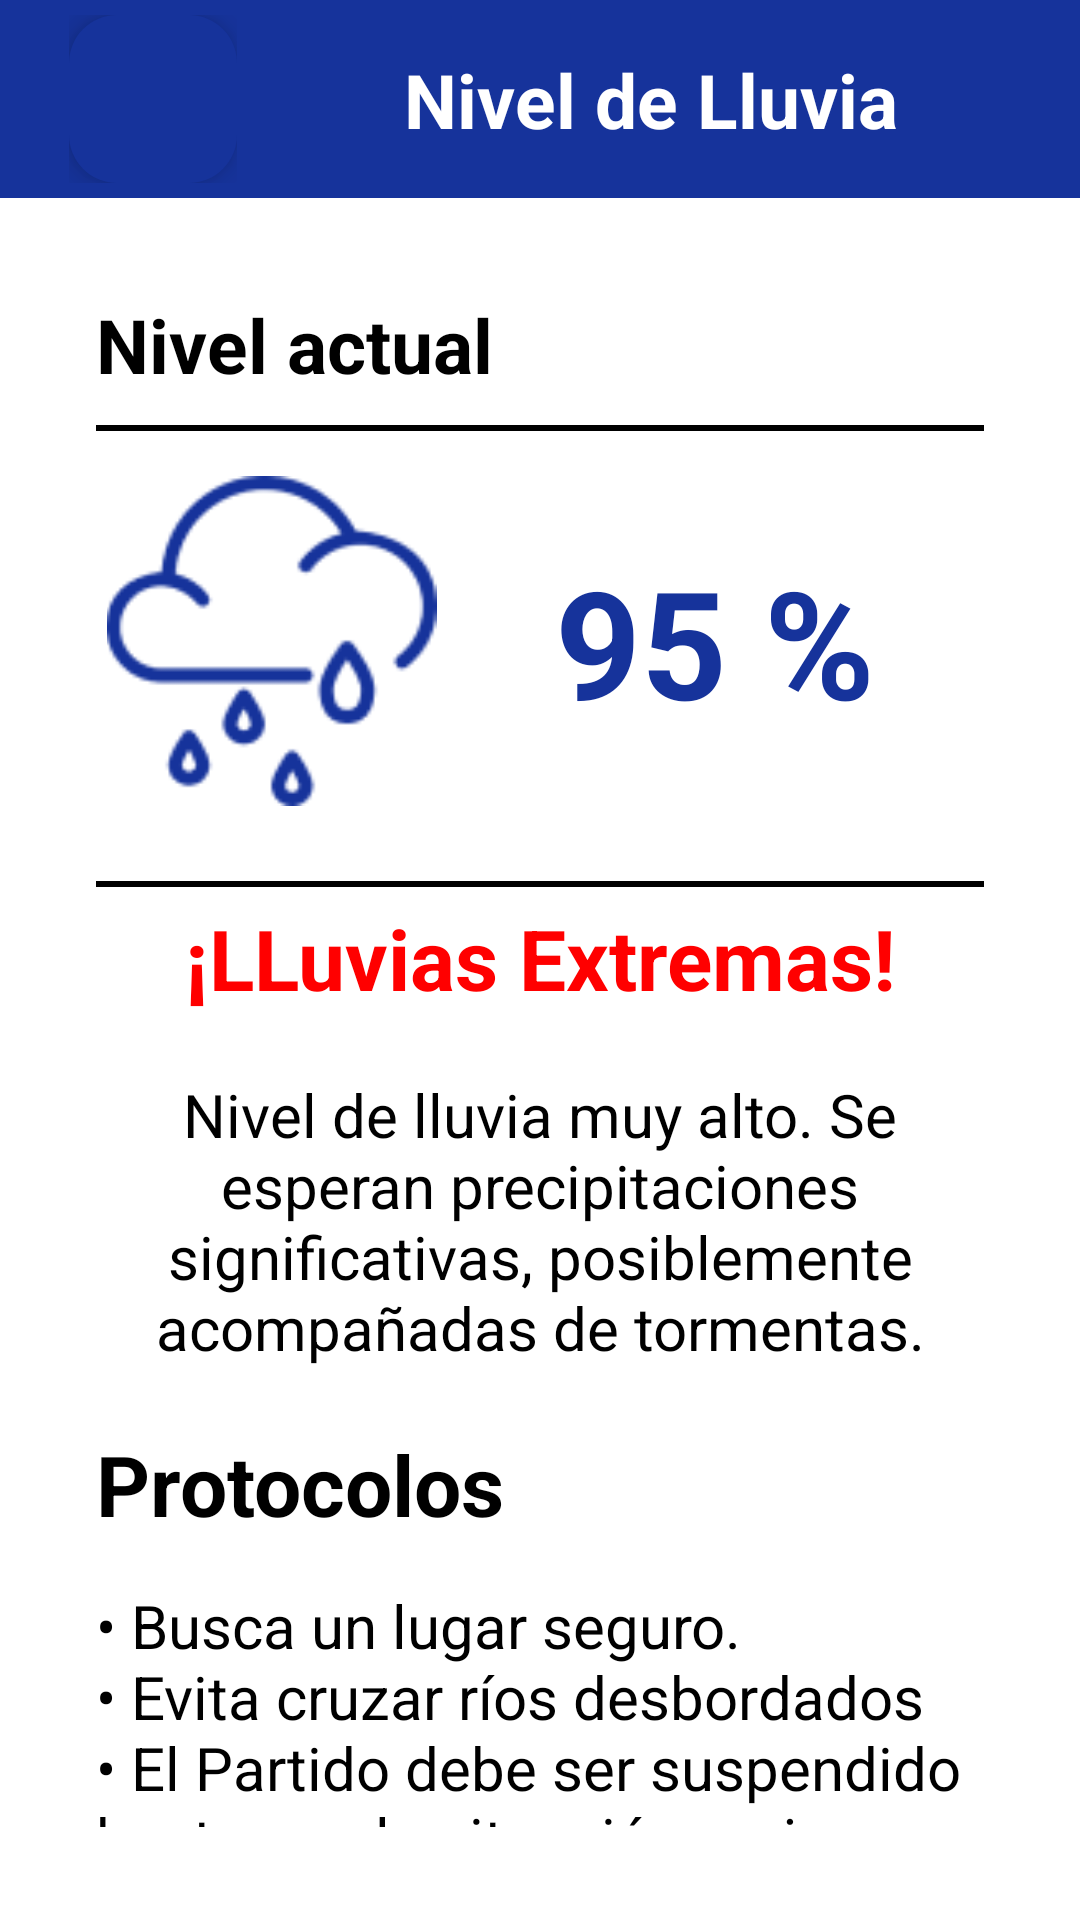

Layout XML and referenced resources for this Android screen:
<!-- AndroidManifest.xml: application theme Theme.MazatlanSportsWeatherTracker -->
<!-- res/layout/activity_nivel_lluvia.xml -->
<?xml version="1.0" encoding="utf-8"?>
<androidx.appcompat.widget.LinearLayoutCompat xmlns:android="http://schemas.android.com/apk/res/android"
  xmlns:app="http://schemas.android.com/apk/res-auto"
  xmlns:tools="http://schemas.android.com/tools"
  android:layout_width="match_parent"
  android:layout_height="match_parent"
  style="@style/SCREEN"
  android:orientation="vertical"
  tools:context=".NivelHumedadActivity">

  <androidx.constraintlayout.widget.ConstraintLayout
    android:layout_width="match_parent"
    android:layout_height="wrap_content"
    android:padding="5dp"
    android:background="@color/bluePrimary" >

    <androidx.coordinatorlayout.widget.CoordinatorLayout
      android:layout_width="wrap_content"
      android:layout_height="match_parent"
      android:id="@+id/coordinatorLayout"
      app:layout_constraintStart_toStartOf="parent"
      android:layout_marginStart="18dp"
      app:layout_constraintTop_toTopOf="parent">

      <com.google.android.material.floatingactionbutton.FloatingActionButton
        android:layout_width="wrap_content"
        android:layout_height="wrap_content"
        android:id="@+id/btnRegresar"
        app:borderWidth="0dp"
        style="@style/icono_flecha"
        android:backgroundTint="@color/bluePrimary"
        android:layout_gravity="start">

      </com.google.android.material.floatingactionbutton.FloatingActionButton>

    </androidx.coordinatorlayout.widget.CoordinatorLayout>

    <TextView
      android:id="@+id/lblNivelDeLluvia"
      android:layout_width="wrap_content"
      android:layout_height="wrap_content"
      android:textStyle="bold"
      android:text="Nivel de Lluvia"
      android:textColor="@color/white"
      android:textSize="25sp"
      app:layout_constraintBottom_toBottomOf="parent"
      app:layout_constraintEnd_toEndOf="parent"
      app:layout_constraintStart_toEndOf="@id/coordinatorLayout"
      app:layout_constraintTop_toTopOf="parent" />


  </androidx.constraintlayout.widget.ConstraintLayout>

  <LinearLayout
    android:layout_width="match_parent"
    android:layout_height="wrap_content"
    android:layout_marginHorizontal="16dp"
    android:layout_marginTop="16dp"
    android:orientation="vertical"
    android:padding="16dp">

    <TextView
      android:id="@+id/lblNivelActual"
      android:layout_width="wrap_content"
      android:layout_height="wrap_content"
      android:text="Nivel actual"
      android:textStyle="bold"
      style="@style/TEXT"
      android:textSize="25sp">

    </TextView>

    <View
      android:id="@+id/divider"
      android:layout_width="match_parent"
      android:layout_height="2dp"
      android:layout_marginTop="10dp"
      style="@style/blanco_negro">

    </View>

    <LinearLayout
      android:layout_width="match_parent"
      android:layout_height="wrap_content"
      android:orientation="horizontal">

      <ImageView
        android:id="@+id/imgLluvia"
        android:layout_width="117dp"
        android:layout_height="110dp"
        android:layout_marginVertical="15dp"
        android:src="@drawable/lluviaazul">

      </ImageView>

      <TextView
        android:id="@+id/lblIndiceLluvia"
        android:layout_width="match_parent"
        android:layout_height="wrap_content"
        android:layout_gravity="center"
        android:layout_marginVertical="15dp"
        android:text="95 %"
        android:textAlignment="center"
        android:textColor="@color/bluePrimary"
        android:textSize="50sp"
        android:textStyle="bold">

      </TextView>

    </LinearLayout>

    <View
      android:id="@+id/divider2"
      android:layout_width="match_parent"
      android:layout_height="2dp"
      android:layout_marginTop="10dp"
      style="@style/blanco_negro">

    </View>

    <TextView
      android:id="@+id/lblLluvia"
      android:layout_width="match_parent"
      android:layout_height="wrap_content"
      android:layout_gravity="center"
      android:layout_marginVertical="5dp"
      android:text="@string/lluvia_peligro"
      android:textAlignment="center"
      android:textColor="#FF0000"
      android:textSize="28sp"
      android:textStyle="bold">

    </TextView>

    <TextView
      android:id="@+id/lblDescripcionLluvia"
      android:layout_width="match_parent"
      android:layout_height="wrap_content"
      android:layout_marginVertical="15dp"
      android:text="@string/desc_lluvia_peligro"
      android:textAlignment="center"
      style="@style/TEXT"
      android:textSize="20sp">

    </TextView>

    <TextView
      android:id="@+id/lblProtocolos"
      android:layout_width="wrap_content"
      android:layout_height="wrap_content"
      android:layout_marginTop="5dp"
      android:text="Protocolos"
      style="@style/TEXT"
      android:textSize="28sp"
      android:textStyle="bold">

    </TextView>

    <TextView
      android:id="@+id/lblDescripcionLluvia2"
      android:layout_width="match_parent"
      android:layout_height="wrap_content"
      android:layout_marginVertical="15dp"
      android:text="@string/desc_lluvia_peligro2"
      android:textAlignment="viewStart"
      style="@style/TEXT"
      android:textSize="20sp">

    </TextView>



  </LinearLayout>


  <androidx.constraintlayout.widget.ConstraintLayout
    android:layout_width="match_parent"
    android:background="@color/bluePrimary"
    android:layout_height="match_parent">

    <ImageView
      android:id="@+id/imgLogo"
      android:layout_width="wrap_content"
      android:layout_height="80dp"
      android:layout_gravity="center"
      android:layout_marginStart="20dp"
      android:src="@drawable/logo_blanco_footer"
      app:layout_constraintStart_toStartOf="parent"
      app:layout_constraintBottom_toBottomOf="parent"
      app:layout_constraintEnd_toStartOf="@+id/lblTeamName">

    </ImageView>

    <TextView
      android:id="@+id/lblTeamName"
      android:layout_width="wrap_content"
      android:layout_height="75dp"
      android:layout_marginEnd="60dp"
      android:gravity="center"
      android:paddingBottom="2dp"
      android:text="REEMY SOLUTIONS"
      android:textColor="@color/white"
      android:textSize="25sp"
      android:textStyle="bold"
      app:layout_constraintStart_toEndOf="@+id/imgLogo"
      app:layout_constraintBottom_toBottomOf="parent"
      app:layout_constraintEnd_toEndOf="parent"
      >

    </TextView>

  </androidx.constraintlayout.widget.ConstraintLayout>

</androidx.appcompat.widget.LinearLayoutCompat>
<!-- resources referenced by this layout -->
<resources>
  <color name="bluePrimary">#16339B</color>
  <color name="white">#FFFFFFFF</color>
  <!-- drawable lluviaazul: png bitmap (drawable, 5123 bytes) -->
  <!-- drawable logo_blanco_footer: png bitmap (drawable, 4128 bytes) -->
  <string name="desc_lluvia_peligro">Nivel de lluvia muy alto. Se esperan precipitaciones significativas, posiblemente acompañadas de tormentas.</string>
  <string name="desc_lluvia_peligro2">• Busca un lugar seguro.\n• Evita cruzar ríos desbordados\n• El Partido debe ser suspendido hasta que la situación mejore.</string>
  <string name="lluvia_peligro">¡LLuvias Extremas!</string>
  <style name="SCREEN">
          <item name="android:background"> @color/white </item>
      </style>
  <style name="TEXT">
          <item name="android:textColor"> @color/black </item>
      </style>
  <style name="blanco_negro">
      <item name="android:background"> @color/black </item>
    </style>
  <style name="icono_flecha">
      <item name="android:src"> @drawable/icono_back_negro </item>
    </style>
  <style name="Theme.MazatlanSportsWeatherTracker" parent="Base.Theme.MazatlanSportsWeatherTracker" />
  <color name="black">#FF000000</color>
  <style name="Base.Theme.MazatlanSportsWeatherTracker" parent="Theme.Material3.DayNight.NoActionBar">
          
          
          <item name="colorPrimary">@color/black</item>
      </style>
</resources>
